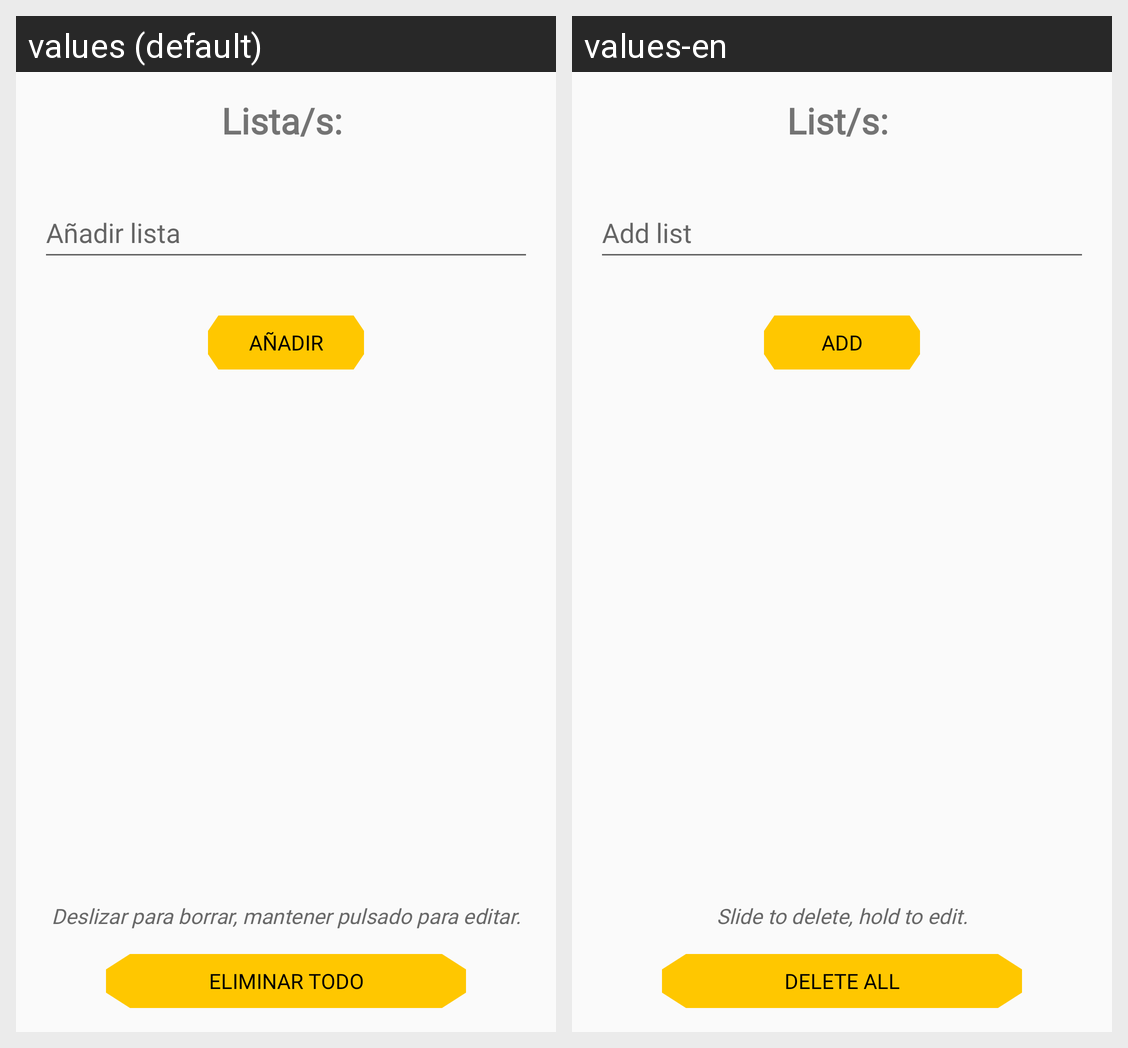

Locale-by-locale string values for the Android screen shown in this grid:
Android screen res/layout/activity_third.xml rendered under 2 locales, left to right: values (default), values-en. Device: Nexus 5 (rendered at 1080×1920; each locale shown at half size, 540×960, under a caption strip naming it); theme Theme.AppCompat.DayNight.
Strings drawn on this screen, with the default value and each locale's value (text and hints the layout hard-codes, and strings that could not be matched under every locale, appear in the picture but are not listed):

string_list_name
  values: Lista/s: 
  values-en: List/s: 

string_add_list
  values: Añadir lista
  values-en: Add list

button_second
  values: Añadir
  values-en: Add

string_tv2_third
  values: Deslizar para borrar, mantener pulsado para editar.
  values-en: Slide to delete, hold to edit.

delbutton_second
  values: Eliminar todo
  values-en: Delete all
